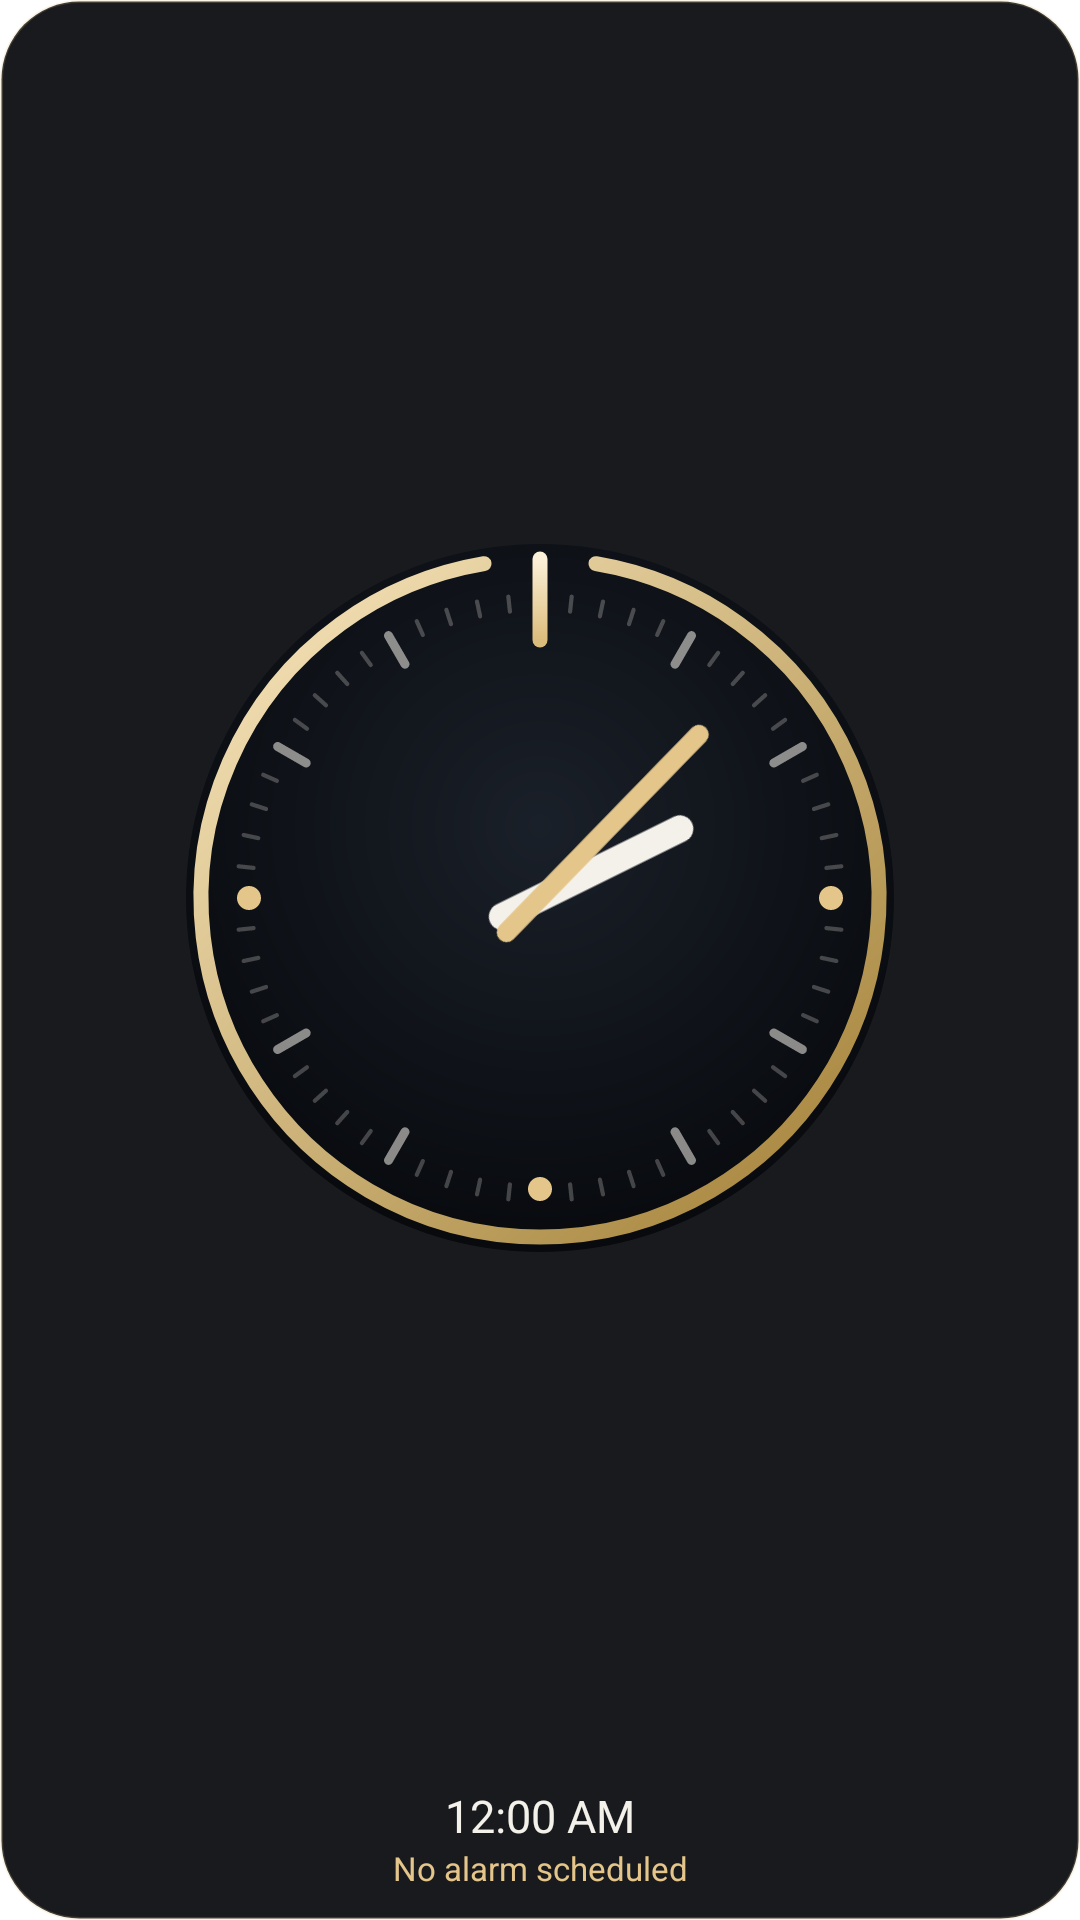

The Android layout XML behind this screen, and the referenced resources:
<!-- AndroidManifest.xml: application theme Theme.PowerClock.Splash -->
<!-- res/layout/widget_power_clock.xml -->
<?xml version="1.0" encoding="utf-8"?>
<LinearLayout xmlns:android="http://schemas.android.com/apk/res/android"
    android:id="@+id/widget_root"
    android:layout_width="match_parent"
    android:layout_height="match_parent"
    android:orientation="vertical"
    android:gravity="center"
    android:background="@drawable/widget_background"
    android:padding="10dp">

    <AnalogClock
        android:id="@+id/widget_analog_clock"
        android:layout_width="match_parent"
        android:layout_height="0dp"
        android:layout_weight="1"
        android:contentDescription="@string/widget_clock_description"
        android:dial="@drawable/widget_clock_dial"
        android:hand_hour="@drawable/widget_hand_hour"
        android:hand_minute="@drawable/widget_hand_minute" />

    <TextClock
        android:id="@+id/widget_digital_clock"
        android:layout_width="wrap_content"
        android:layout_height="wrap_content"
        android:layout_marginTop="6dp"
        android:format12Hour="h:mm a"
        android:format24Hour="h:mm a"
        android:textColor="#F4F1EA"
        android:textSize="15sp"
        android:maxLines="1" />

    <TextView
        android:id="@+id/widget_next_alarm"
        android:layout_width="match_parent"
        android:layout_height="wrap_content"
        android:gravity="center"
        android:textColor="#E4C58A"
        android:textSize="11sp"
        android:maxLines="1"
        android:ellipsize="end"
        android:text="@string/widget_no_alarm" />
</LinearLayout>
<!-- resources referenced by this layout -->
<resources>
  <!-- drawable widget_background (drawable) -->
  <?xml version="1.0" encoding="utf-8"?>
  <shape xmlns:android="http://schemas.android.com/apk/res/android"
      android:shape="rectangle">
      <solid android:color="#F00A0C10" />
      <corners android:radius="26dp" />
      <stroke android:width="1dp" android:color="#33E4C58A" />
  </shape>
  <!-- drawable widget_clock_dial: vector/xml drawable (drawable, 12001 chars, omitted) -->
  <!-- drawable widget_hand_hour (drawable) -->
  <vector xmlns:android="http://schemas.android.com/apk/res/android"
      android:width="240dp"
      android:height="240dp"
      android:viewportWidth="240"
      android:viewportHeight="240">
      <path android:pathData="M120,134 L120,68" android:strokeColor="#F4F1EA" android:strokeWidth="9" android:strokeLineCap="round" android:fillColor="#00000000" />
  </vector>
  <!-- drawable widget_hand_minute (drawable) -->
  <vector xmlns:android="http://schemas.android.com/apk/res/android"
      android:width="240dp"
      android:height="240dp"
      android:viewportWidth="240"
      android:viewportHeight="240">
      <path android:pathData="M120,136 L120,44" android:strokeColor="#E4C58A" android:strokeWidth="6.5" android:strokeLineCap="round" android:fillColor="#00000000" />
  </vector>
  <string name="widget_clock_description">Power Clock analog clock showing the current time</string>
  <string name="widget_no_alarm">No alarm scheduled</string>
  <style name="Theme.PowerClock.Splash" parent="Theme.SplashScreen">
          <item name="windowSplashScreenBackground">@color/obsidian</item>
          <item name="windowSplashScreenAnimatedIcon">@drawable/ic_splash_mark</item>
          <item name="postSplashScreenTheme">@style/Theme.PowerClock</item>
      </style>
  <color name="obsidian">#0A0C10</color>
  <!-- drawable ic_splash_mark (drawable) -->
  <vector xmlns:android="http://schemas.android.com/apk/res/android"
      xmlns:aapt="http://schemas.android.com/aapt"
      android:width="108dp"
      android:height="108dp"
      android:viewportWidth="108"
      android:viewportHeight="108">
      <path
          android:pathData="M54,23 a31,31 0 1 1 -0.02,0 Z"
          android:strokeColor="#4D5483B3"
          android:strokeWidth="2.5"
          android:fillColor="#00000000" />
      <path android:pathData="M85,54 m-1.8,0 a1.8,1.8 0 1 1 3.6,0 a1.8,1.8 0 1 1 -3.6,0" android:fillColor="#5483B3" />
      <path android:pathData="M54,85 m-1.8,0 a1.8,1.8 0 1 1 3.6,0 a1.8,1.8 0 1 1 -3.6,0" android:fillColor="#5483B3" />
      <path android:pathData="M23,54 m-1.8,0 a1.8,1.8 0 1 1 3.6,0 a1.8,1.8 0 1 1 -3.6,0" android:fillColor="#5483B3" />
      <path
          android:pathData="M65.47,37.62 A20,20 0 1 1 42.53,37.62"
          android:strokeWidth="7"
          android:strokeLineCap="round"
          android:fillColor="#00000000">
          <aapt:attr name="android:strokeColor">
              <gradient
                  android:type="linear"
                  android:startX="54" android:startY="30"
                  android:endX="54" android:endY="80"
                  android:startColor="#C1E8FF"
                  android:endColor="#7DA0CA" />
          </aapt:attr>
      </path>
      <path
          android:pathData="M54,26 L54,52"
          android:strokeColor="#C1E8FF"
          android:strokeWidth="7"
          android:strokeLineCap="round"
          android:fillColor="#00000000" />
  </vector>
  <style name="Theme.PowerClock" parent="Theme.AppCompat.DayNight.NoActionBar">
          <item name="android:windowBackground">@color/obsidian</item>
          <item name="android:statusBarColor">@android:color/transparent</item>
          <item name="android:navigationBarColor">@android:color/transparent</item>
      </style>
</resources>
